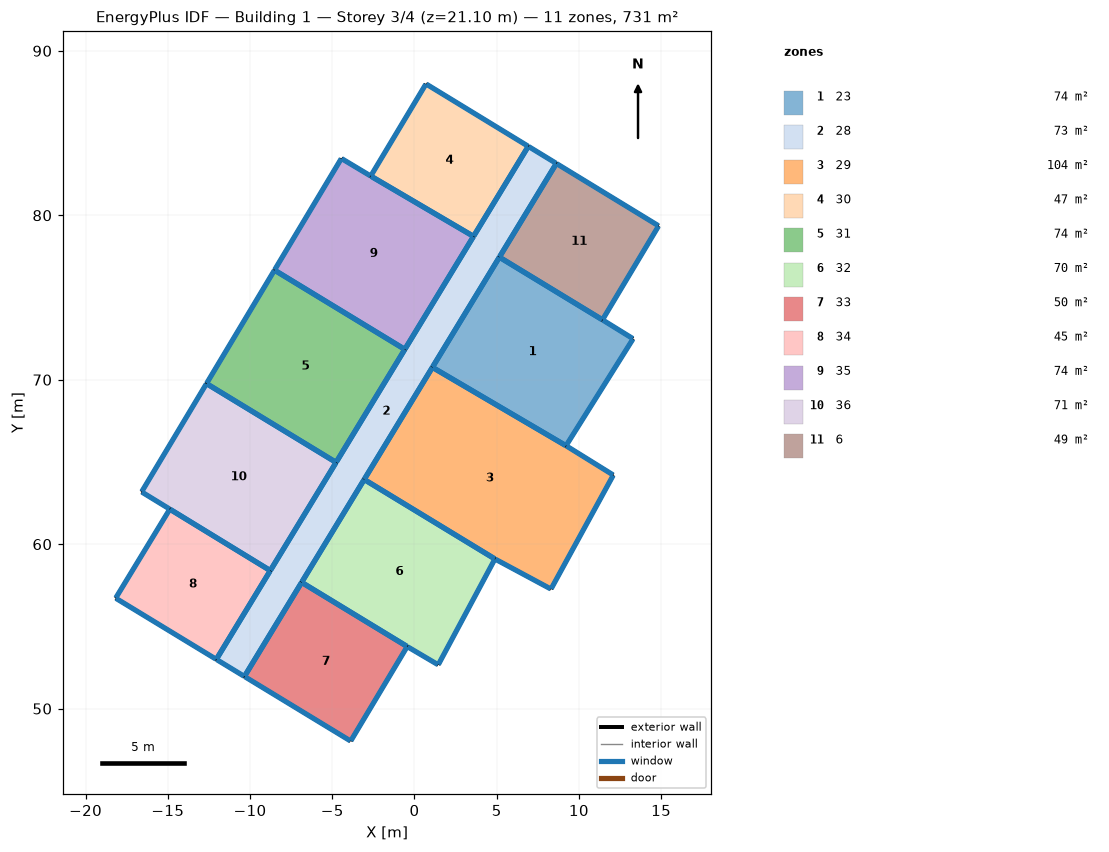
=== STOREY PLAN SPEC (per zone: floor XY polygon, exterior-wall plan segments, windows/doors) ===
zone 1: 23  (73.6 m²)
  floor: (5.16, 77.45) (11.43, 73.64) (13.30, 72.49) (9.22, 65.99) (1.09, 70.75)
  exterior wall: (5.16, 77.45) – (1.09, 70.75)  [7.8 m]
    window: (5.15, 77.43) – (1.10, 70.78)  [7.2 m²]
  exterior wall: (11.43, 73.64) – (5.16, 77.45)  [7.3 m]
    window: (11.41, 73.66) – (5.18, 77.44)  [6.7 m²]
  exterior wall: (13.30, 72.49) – (11.43, 73.64)  [2.2 m]
    window: (13.27, 72.50) – (11.45, 73.63)  [2.0 m²]
  exterior wall: (9.22, 65.99) – (13.30, 72.49)  [7.7 m]
    window: (9.23, 66.01) – (13.28, 72.47)  [7.0 m²]
  exterior wall: (1.09, 70.75) – (9.22, 65.99)  [9.4 m]
    window: (1.11, 70.74) – (9.19, 66.00)  [8.6 m²]
zone 2: 28  (73.0 m²)
  floor: (6.92, 84.19) (8.63, 83.15) (-10.34, 51.96) (-12.05, 53.00)
  exterior wall: (-6.86, 57.68) – (-3.06, 63.93)  [7.3 m]
    window: (-6.85, 57.70) – (-3.07, 63.91)  [6.7 m²]
  exterior wall: (-10.34, 51.96) – (-6.86, 57.68)  [6.7 m]
    window: (-10.33, 51.98) – (-6.87, 57.66)  [6.1 m²]
  exterior wall: (-12.05, 53.00) – (-10.34, 51.96)  [2.0 m]
    window: (-12.03, 52.98) – (-10.36, 51.97)  [1.8 m²]
  exterior wall: (-8.77, 58.39) – (-12.05, 53.00)  [6.3 m]
    window: (-8.78, 58.37) – (-12.04, 53.02)  [5.8 m²]
  exterior wall: (-4.77, 64.97) – (-8.77, 58.39)  [7.7 m]
    window: (-4.78, 64.95) – (-8.75, 58.41)  [7.0 m²]
  exterior wall: (-0.59, 71.85) – (-4.77, 64.97)  [8.0 m]
    window: (-0.60, 71.82) – (-4.75, 65.00)  [7.4 m²]
  exterior wall: (3.59, 78.72) – (-0.59, 71.85)  [8.0 m]
    window: (3.58, 78.70) – (-0.57, 71.87)  [7.4 m²]
  exterior wall: (6.92, 84.19) – (3.59, 78.72)  [6.4 m]
    window: (6.91, 84.17) – (3.60, 78.74)  [5.9 m²]
  exterior wall: (8.63, 83.15) – (6.92, 84.19)  [2.0 m]
    window: (8.61, 83.17) – (6.94, 84.18)  [1.8 m²]
  exterior wall: (5.16, 77.45) – (8.63, 83.15)  [6.7 m]
    window: (5.18, 77.48) – (8.61, 83.13)  [6.1 m²]
  exterior wall: (1.09, 70.75) – (5.16, 77.45)  [7.8 m]
    window: (1.10, 70.78) – (5.15, 77.43)  [7.2 m²]
  exterior wall: (-3.06, 63.93) – (1.09, 70.75)  [8.0 m]
    window: (-3.04, 63.96) – (1.08, 70.73)  [7.3 m²]
zone 3: 29  (104.5 m²)
  floor: (1.09, 70.75) (9.22, 65.99) (12.09, 64.20) (8.30, 57.27) (4.89, 59.10) (-3.06, 63.93)
  exterior wall: (1.09, 70.75) – (-3.06, 63.93)  [8.0 m]
    window: (1.08, 70.73) – (-3.04, 63.96)  [7.3 m²]
  exterior wall: (9.22, 65.99) – (1.09, 70.75)  [9.4 m]
    window: (9.19, 66.00) – (1.11, 70.74)  [8.6 m²]
  exterior wall: (12.09, 64.20) – (9.22, 65.99)  [3.4 m]
    window: (12.07, 64.22) – (9.24, 65.97)  [3.1 m²]
  exterior wall: (8.30, 57.27) – (12.09, 64.20)  [7.9 m]
    window: (8.31, 57.29) – (12.08, 64.18)  [7.2 m²]
  exterior wall: (4.89, 59.10) – (8.30, 57.27)  [3.9 m]
    window: (4.91, 59.09) – (8.28, 57.28)  [3.5 m²]
  exterior wall: (-3.06, 63.93) – (4.89, 59.10)  [9.3 m]
    window: (-3.04, 63.92) – (4.87, 59.11)  [8.5 m²]
zone 4: 30  (47.0 m²)
  floor: (0.70, 87.99) (6.92, 84.19) (3.59, 78.72) (-2.66, 82.39)
  exterior wall: (0.70, 87.99) – (-2.66, 82.39)  [6.5 m]
    window: (0.69, 87.97) – (-2.65, 82.41)  [6.0 m²]
  exterior wall: (6.92, 84.19) – (0.70, 87.99)  [7.3 m]
    window: (6.90, 84.21) – (0.72, 87.98)  [6.7 m²]
  exterior wall: (3.59, 78.72) – (6.92, 84.19)  [6.4 m]
    window: (3.60, 78.74) – (6.91, 84.17)  [5.9 m²]
  exterior wall: (-2.66, 82.39) – (3.59, 78.72)  [7.2 m]
    window: (-2.64, 82.37) – (3.57, 78.73)  [6.6 m²]
zone 5: 31  (74.4 m²)
  floor: (-8.51, 76.67) (-0.59, 71.85) (-4.77, 64.97) (-12.65, 69.77)
  exterior wall: (-4.77, 64.97) – (-0.59, 71.85)  [8.0 m]
    window: (-4.75, 65.00) – (-0.60, 71.82)  [7.4 m²]
  exterior wall: (-12.65, 69.77) – (-4.77, 64.97)  [9.2 m]
    window: (-12.63, 69.75) – (-4.79, 64.99)  [8.4 m²]
  exterior wall: (-8.51, 76.67) – (-12.65, 69.77)  [8.0 m]
    window: (-8.53, 76.64) – (-12.63, 69.79)  [7.4 m²]
  exterior wall: (-0.59, 71.85) – (-8.51, 76.67)  [9.3 m]
    window: (-0.61, 71.86) – (-8.49, 76.65)  [8.5 m²]
zone 6: 32  (69.6 m²)
  floor: (-3.06, 63.93) (4.89, 59.10) (1.44, 52.66) (-0.44, 53.78) (-6.86, 57.68)
  exterior wall: (1.44, 52.66) – (4.89, 59.10)  [7.3 m]
    window: (1.46, 52.69) – (4.88, 59.08)  [6.7 m²]
  exterior wall: (-0.44, 53.78) – (1.44, 52.66)  [2.2 m]
    window: (-0.42, 53.76) – (1.42, 52.68)  [2.0 m²]
  exterior wall: (-6.86, 57.68) – (-0.44, 53.78)  [7.5 m]
    window: (-6.84, 57.66) – (-0.46, 53.79)  [6.9 m²]
  exterior wall: (-3.06, 63.93) – (-6.86, 57.68)  [7.3 m]
    window: (-3.07, 63.91) – (-6.85, 57.70)  [6.7 m²]
  exterior wall: (4.89, 59.10) – (-3.06, 63.93)  [9.3 m]
    window: (4.87, 59.11) – (-3.04, 63.92)  [8.5 m²]
zone 7: 33  (50.5 m²)
  floor: (-6.86, 57.68) (-0.44, 53.78) (-3.88, 48.03) (-10.34, 51.96)
  exterior wall: (-0.44, 53.78) – (-6.86, 57.68)  [7.5 m]
    window: (-0.46, 53.79) – (-6.84, 57.66)  [6.9 m²]
  exterior wall: (-3.88, 48.03) – (-0.44, 53.78)  [6.7 m]
    window: (-3.87, 48.05) – (-0.46, 53.75)  [6.1 m²]
  exterior wall: (-10.34, 51.96) – (-3.88, 48.03)  [7.6 m]
    window: (-10.32, 51.94) – (-3.90, 48.04)  [6.9 m²]
  exterior wall: (-6.86, 57.68) – (-10.34, 51.96)  [6.7 m]
    window: (-6.87, 57.66) – (-10.33, 51.98)  [6.1 m²]
zone 8: 34  (45.3 m²)
  floor: (-14.88, 62.13) (-8.77, 58.39) (-12.05, 53.00) (-18.17, 56.72)
  exterior wall: (-12.05, 53.00) – (-8.77, 58.39)  [6.3 m]
    window: (-12.04, 53.02) – (-8.78, 58.37)  [5.8 m²]
  exterior wall: (-18.17, 56.72) – (-12.05, 53.00)  [7.2 m]
    window: (-18.15, 56.70) – (-12.07, 53.01)  [6.6 m²]
  exterior wall: (-14.88, 62.13) – (-18.17, 56.72)  [6.3 m]
    window: (-14.89, 62.11) – (-18.16, 56.74)  [5.8 m²]
  exterior wall: (-8.77, 58.39) – (-14.88, 62.13)  [7.2 m]
    window: (-8.79, 58.41) – (-14.86, 62.12)  [6.5 m²]
zone 9: 35  (74.2 m²)
  floor: (-4.45, 83.46) (-2.66, 82.39) (3.59, 78.72) (-0.59, 71.85) (-8.51, 76.67)
  exterior wall: (-4.45, 83.46) – (-8.51, 76.67)  [7.9 m]
    window: (-4.46, 83.43) – (-8.50, 76.69)  [7.2 m²]
  exterior wall: (-2.66, 82.39) – (-4.45, 83.46)  [2.1 m]
    window: (-2.68, 82.40) – (-4.42, 83.44)  [1.9 m²]
  exterior wall: (3.59, 78.72) – (-2.66, 82.39)  [7.2 m]
    window: (3.57, 78.73) – (-2.64, 82.37)  [6.6 m²]
  exterior wall: (-0.59, 71.85) – (3.59, 78.72)  [8.0 m]
    window: (-0.57, 71.87) – (3.58, 78.70)  [7.4 m²]
  exterior wall: (-8.51, 76.67) – (-0.59, 71.85)  [9.3 m]
    window: (-8.49, 76.65) – (-0.61, 71.86)  [8.5 m²]
zone 10: 36  (70.7 m²)
  floor: (-12.65, 69.77) (-4.77, 64.97) (-8.77, 58.39) (-16.59, 63.18)
  exterior wall: (-8.77, 58.39) – (-4.77, 64.97)  [7.7 m]
    window: (-8.75, 58.41) – (-4.78, 64.95)  [7.0 m²]
  exterior wall: (-14.88, 62.13) – (-8.77, 58.39)  [7.2 m]
    window: (-14.86, 62.12) – (-8.79, 58.41)  [6.5 m²]
  exterior wall: (-16.59, 63.18) – (-14.88, 62.13)  [2.0 m]
    window: (-16.57, 63.17) – (-14.90, 62.14)  [1.8 m²]
  exterior wall: (-12.65, 69.77) – (-16.59, 63.18)  [7.7 m]
    window: (-12.66, 69.74) – (-16.58, 63.20)  [7.0 m²]
  exterior wall: (-4.77, 64.97) – (-12.65, 69.77)  [9.2 m]
    window: (-4.79, 64.99) – (-12.63, 69.75)  [8.4 m²]
zone 11: 6  (48.7 m²)
  floor: (8.63, 83.15) (14.85, 79.36) (11.43, 73.64) (5.16, 77.45)
  exterior wall: (8.63, 83.15) – (5.16, 77.45)  [6.7 m]
    window: (8.61, 83.13) – (5.18, 77.48)  [6.1 m²]
  exterior wall: (14.85, 79.36) – (8.63, 83.15)  [7.3 m]
    window: (14.83, 79.37) – (8.65, 83.14)  [6.7 m²]
  exterior wall: (11.43, 73.64) – (14.85, 79.36)  [6.7 m]
    window: (11.44, 73.66) – (14.83, 79.33)  [6.1 m²]
  exterior wall: (5.16, 77.45) – (11.43, 73.64)  [7.3 m]
    window: (5.18, 77.44) – (11.41, 73.66)  [6.7 m²]

=== DERIVED (storey summary) ===
Building: Building 1
Storey: 3 of 4  (floor level z = 21.10 m)
Storey gross floor area: 731.4 m²
Zones on this storey: 11
  - 23: floor 73.6 m²; exterior wall 34.5 m (105.1 m²); 5 window(s) 31.5 m²; WWR 30.0%
  - 28: floor 73.0 m²; exterior wall 77.0 m (234.8 m²); 12 window(s) 70.4 m²; WWR 30.0%
  - 29: floor 104.5 m²; exterior wall 41.9 m (127.6 m²); 6 window(s) 38.3 m²; WWR 30.0%
  - 30: floor 47.0 m²; exterior wall 27.5 m (83.7 m²); 4 window(s) 25.1 m²; WWR 30.0%
  - 31: floor 74.4 m²; exterior wall 34.6 m (105.4 m²); 4 window(s) 31.6 m²; WWR 30.0%
  - 32: floor 69.6 m²; exterior wall 33.6 m (102.5 m²); 5 window(s) 30.8 m²; WWR 30.0%
  - 33: floor 50.5 m²; exterior wall 28.5 m (86.8 m²); 4 window(s) 26.0 m²; WWR 30.0%
  - 34: floor 45.3 m²; exterior wall 27.0 m (82.2 m²); 4 window(s) 24.7 m²; WWR 30.0%
  - 35: floor 74.2 m²; exterior wall 34.6 m (105.4 m²); 5 window(s) 31.6 m²; WWR 30.0%
  - 36: floor 70.7 m²; exterior wall 33.8 m (103.0 m²); 5 window(s) 30.9 m²; WWR 30.0%
  - 6: floor 48.7 m²; exterior wall 27.9 m (85.2 m²); 4 window(s) 25.6 m²; WWR 30.0%
Zone adjacency: (none detected)